Run: headless pygame with SDL's dummy video driver; simulated clock (each Clock.tick advances the game by its frame time, no real sleeping); random seed 0; keys injected as events and as key.get_pressed() state; no mouse input.
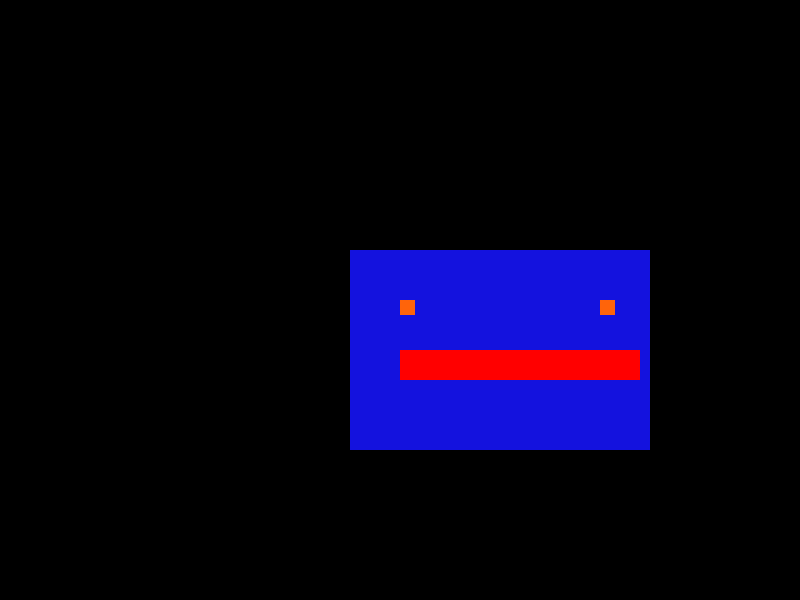
Frame 1 of 4 · flips 1–60 · no input
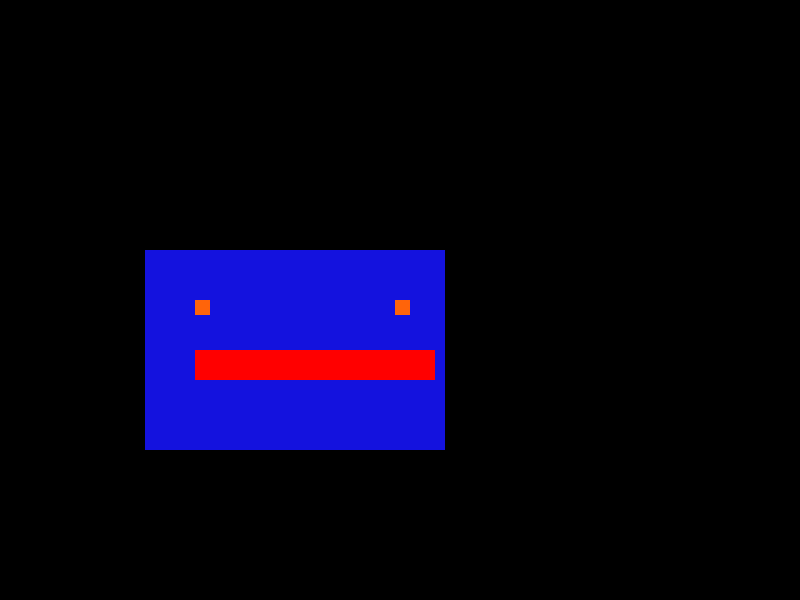
Frame 2 of 4 · flips 61–180 · tapped SPACE, RETURN · held RIGHT (→), D
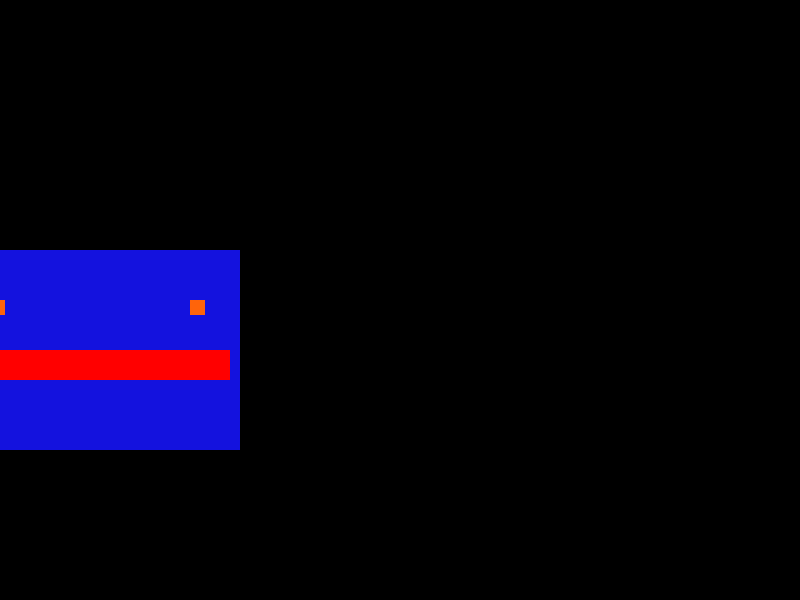
Frame 3 of 4 · flips 181–300 · held DOWN (↓), S
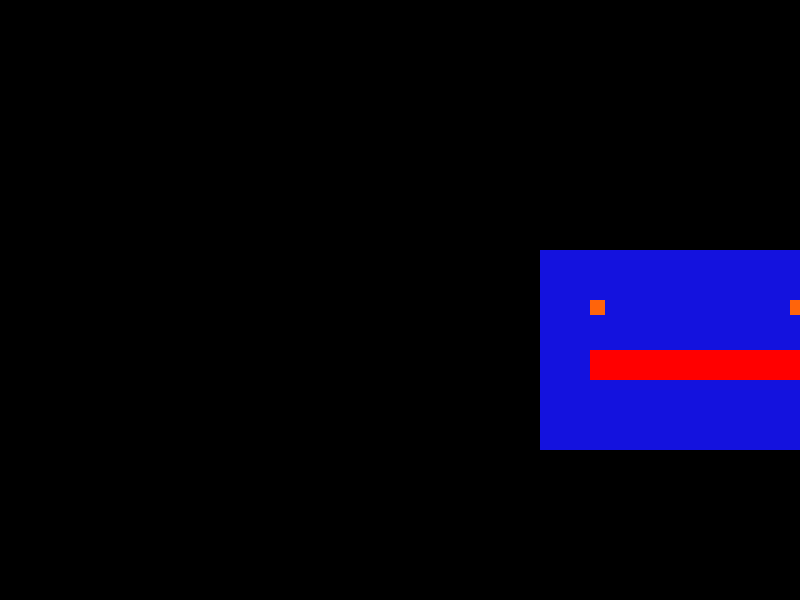
Frame 4 of 4 · flips 301–420 · held LEFT (←), A, UP (↑), W

The pygame program that drew these frames:

import pygame as pg

W = 800
H = 600
game_over = False 

pg.init()
screen = pg.display.set_mode((W, H))
pg.display.set_caption(">>>")


x = 0
y = 0
prav_x = W / 4 + 17
prav_y = H / 2 - 26
lev_x = W / 4 - 78
lev_y = H / 2 - 25

r = 6
COLOR_BLUE = (20, 18, 222)
COLOR_BLACK = (0, 0, 0)
COLOR_RED = (255, 0, 0)
COLOR_ORANGE = ((255,100,10))

clock = pg.time.Clock()

while not game_over:
    screen.fill(COLOR_BLACK)
    for event in pg.event.get():
        if event.type == pg.KEYDOWN and event.key == 27 or event.type == pg.QUIT:
            game_over = True
    if x > W - 200:
        x = -200
    if prav_x > W -20:
        prav_x = -20
    if lev_x > W -70:
        lev_x = -70
             
    x += 5
    lev_x += 5
    prav_x += 5
    
    pg.draw.rect(screen, COLOR_BLUE, (x + 50, 250, 300, 200,))
    pg.draw.rect(screen, COLOR_RED, (x + 100,350, 240, 30,))
    pg.draw.rect(screen, COLOR_ORANGE, (x + 100,300, 15, 15,))
    pg.draw.rect(screen, COLOR_ORANGE, (x + 300,300, 15, 15,))
    

    pg.display.update()
    clock.tick(60)
